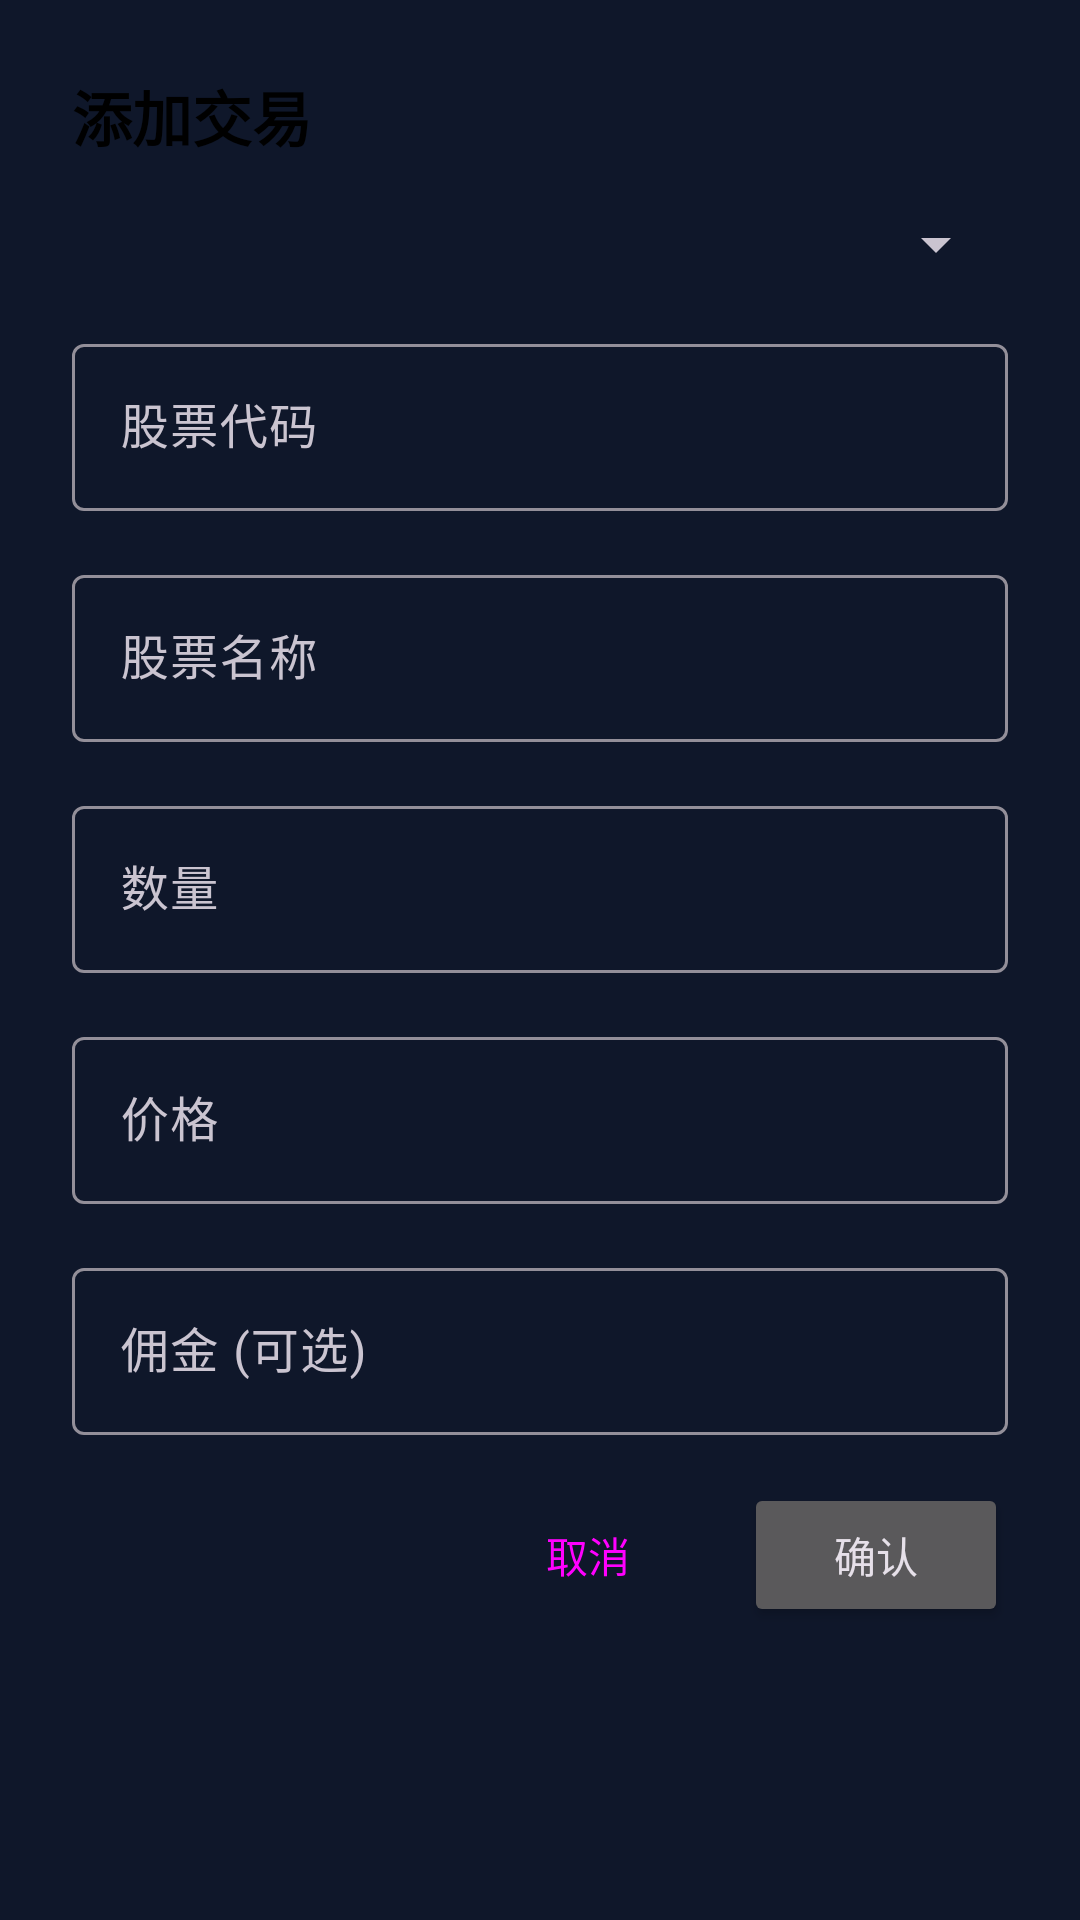

Produce the Android XML layout that renders to this screen, including the resource entries it uses.
<!-- AndroidManifest.xml: application theme Theme.StockAnalysisApp -->
<!-- res/layout/dialog_add_transaction.xml -->
<?xml version="1.0" encoding="utf-8"?>
<LinearLayout
    xmlns:android="http://schemas.android.com/apk/res/android"
    android:layout_width="match_parent"
    android:layout_height="wrap_content"
    android:orientation="vertical"
    android:padding="24dp">

    <TextView
        android:layout_width="wrap_content"
        android:layout_height="wrap_content"
        android:text="添加交易"
        android:textSize="20sp"
        android:textStyle="bold"
        android:textColor="@android:color/black"
        android:layout_marginBottom="16dp"/>

    <Spinner
        android:id="@+id/spinner_type"
        android:layout_width="match_parent"
        android:layout_height="wrap_content"
        android:layout_marginBottom="16dp"/>

    <com.google.android.material.textfield.TextInputLayout
        android:layout_width="match_parent"
        android:layout_height="wrap_content"
        android:layout_marginBottom="16dp"
        android:hint="股票代码">

        <com.google.android.material.textfield.TextInputEditText
            android:id="@+id/et_symbol"
            android:layout_width="match_parent"
            android:layout_height="wrap_content"
            android:inputType="textCapCharacters"/>
    </com.google.android.material.textfield.TextInputLayout>

    <com.google.android.material.textfield.TextInputLayout
        android:layout_width="match_parent"
        android:layout_height="wrap_content"
        android:layout_marginBottom="16dp"
        android:hint="股票名称">

        <com.google.android.material.textfield.TextInputEditText
            android:id="@+id/et_name"
            android:layout_width="match_parent"
            android:layout_height="wrap_content"
            android:inputType="text"/>
    </com.google.android.material.textfield.TextInputLayout>

    <com.google.android.material.textfield.TextInputLayout
        android:layout_width="match_parent"
        android:layout_height="wrap_content"
        android:layout_marginBottom="16dp"
        android:hint="数量">

        <com.google.android.material.textfield.TextInputEditText
            android:id="@+id/et_quantity"
            android:layout_width="match_parent"
            android:layout_height="wrap_content"
            android:inputType="number"/>
    </com.google.android.material.textfield.TextInputLayout>

    <com.google.android.material.textfield.TextInputLayout
        android:layout_width="match_parent"
        android:layout_height="wrap_content"
        android:layout_marginBottom="16dp"
        android:hint="价格">

        <com.google.android.material.textfield.TextInputEditText
            android:id="@+id/et_price"
            android:layout_width="match_parent"
            android:layout_height="wrap_content"
            android:inputType="numberDecimal"/>
    </com.google.android.material.textfield.TextInputLayout>

    <com.google.android.material.textfield.TextInputLayout
        android:layout_width="match_parent"
        android:layout_height="wrap_content"
        android:layout_marginBottom="16dp"
        android:hint="佣金 (可选)">

        <com.google.android.material.textfield.TextInputEditText
            android:id="@+id/et_commission"
            android:layout_width="match_parent"
            android:layout_height="wrap_content"
            android:inputType="numberDecimal"/>
    </com.google.android.material.textfield.TextInputLayout>

    <LinearLayout
        android:layout_width="match_parent"
        android:layout_height="wrap_content"
        android:orientation="horizontal"
        android:gravity="end">

        <Button
            android:id="@+id/btn_cancel"
            android:layout_width="wrap_content"
            android:layout_height="wrap_content"
            android:text="取消"
            style="@style/Widget.Material3.Button.TextButton"/>

        <Button
            android:id="@+id/btn_confirm"
            android:layout_width="wrap_content"
            android:layout_height="wrap_content"
            android:text="确认"
            android:layout_marginStart="8dp"/>
    </LinearLayout>
</LinearLayout>
<!-- resources referenced by this layout -->
<resources>
  <color name="primary">#6366F1</color>
  <color name="primary_dark">#4F46E5</color>
  <color name="text_on_primary">#FFFFFF</color>
  <color name="accent">#06B6D4</color>
  <color name="text_on_accent">#FFFFFF</color>
  <color name="background">#0F172A</color>
  <color name="surface">#1E293B</color>
  <color name="surface_variant">#334155</color>
  <color name="error">#EF4444</color>
  <color name="background_dark">#020617</color>
  <style name="TextAppearance.App.HeadlineLarge" parent="TextAppearance.Material3.HeadlineLarge">
          <item name="fontFamily">sans-serif-light</item>
          <item name="android:fontFamily">sans-serif-light</item>
          <item name="android:textColor">@color/text_primary</item>
          <item name="android:letterSpacing">0.02</item>
      </style>
  <style name="TextAppearance.App.HeadlineMedium" parent="TextAppearance.Material3.HeadlineMedium">
          <item name="fontFamily">sans-serif</item>
          <item name="android:fontFamily">sans-serif</item>
          <item name="android:textColor">@color/text_primary</item>
          <item name="android:letterSpacing">0.01</item>
      </style>
  <style name="TextAppearance.App.TitleLarge" parent="TextAppearance.Material3.TitleLarge">
          <item name="fontFamily">sans-serif-medium</item>
          <item name="android:fontFamily">sans-serif-medium</item>
          <item name="android:textColor">@color/text_primary</item>
      </style>
  <style name="TextAppearance.App.TitleMedium" parent="TextAppearance.Material3.TitleMedium">
          <item name="fontFamily">sans-serif-medium</item>
          <item name="android:fontFamily">sans-serif-medium</item>
          <item name="android:textColor">@color/text_primary</item>
      </style>
  <style name="TextAppearance.App.BodyLarge" parent="TextAppearance.Material3.BodyLarge">
          <item name="fontFamily">sans-serif</item>
          <item name="android:fontFamily">sans-serif</item>
          <item name="android:textColor">@color/text_secondary</item>
      </style>
  <style name="TextAppearance.App.BodyMedium" parent="TextAppearance.Material3.BodyMedium">
          <item name="fontFamily">sans-serif</item>
          <item name="android:fontFamily">sans-serif</item>
          <item name="android:textColor">@color/text_secondary</item>
      </style>
  <style name="TextAppearance.App.LabelLarge" parent="TextAppearance.Material3.LabelLarge">
          <item name="fontFamily">sans-serif-medium</item>
          <item name="android:fontFamily">sans-serif-medium</item>
          <item name="android:textColor">@color/text_tertiary</item>
      </style>
  <style name="ShapeAppearance.App.SmallComponent" parent="ShapeAppearance.Material3.SmallComponent">
          <item name="cornerFamily">rounded</item>
          <item name="cornerSize">8dp</item>
      </style>
  <style name="ShapeAppearance.App.MediumComponent" parent="ShapeAppearance.Material3.MediumComponent">
          <item name="cornerFamily">rounded</item>
          <item name="cornerSize">16dp</item>
      </style>
  <style name="ShapeAppearance.App.LargeComponent" parent="ShapeAppearance.Material3.LargeComponent">
          <item name="cornerFamily">rounded</item>
          <item name="cornerSize">24dp</item>
      </style>
  <color name="ripple">#33FFFFFF</color>
  <color name="text_primary">#F1F5F9</color>
  <color name="text_secondary">#94A3B8</color>
  <color name="text_tertiary">#64748B</color>
</resources>
